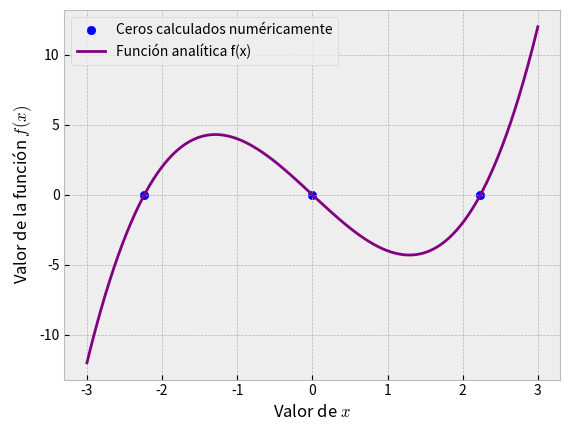

The matplotlib source for this figure:
import numpy as np
import matplotlib.pyplot as plt 
tolerancia = 1e-5
plt.style.use("bmh")

f = lambda x: x**3  - 5*x# Se define la función a utilizar
df = lambda x: 3*x**2 - 5
    # Se define el método de la secante
def met_secante(f,a,b,tolerancia):
    zeros = []
    int = np.linspace(a,b,10)
    print(int)
    for i in range(int.size-1): 

        if f(int[i])*f(int[i+1]) <= 0:
            a,b = int[i:i+2]
            fa,fb = f(a), f(b)
            m = 0
            while (abs(fb*(b-a)/(fb-fa)) >=tolerancia):
                bold=b 
                b = b - fb*(b-a)/(fb-fa)
                print(b)
                fa=fb 
                a=bold
                fb=f(b) 
                m +=1
            print("Existe un cero",b,"con iteraciones de",m,"veces")
            zeros.append(b)
    return zeros

zeros_secante = met_secante(f,-3,3,tolerancia)

plt.scatter(zeros_secante,np.zeros(3), label="Ceros calculados numéricamente", color="blue")
plt.plot(np.linspace(-3,3,1000), f(np.linspace(-3,3,1000)), label="Función analítica f(x)",color="purple")
plt.xlabel(r'Valor de $x$')
plt.ylabel(r'Valor de la función $f(x)$')
plt.legend()
plt.show()



